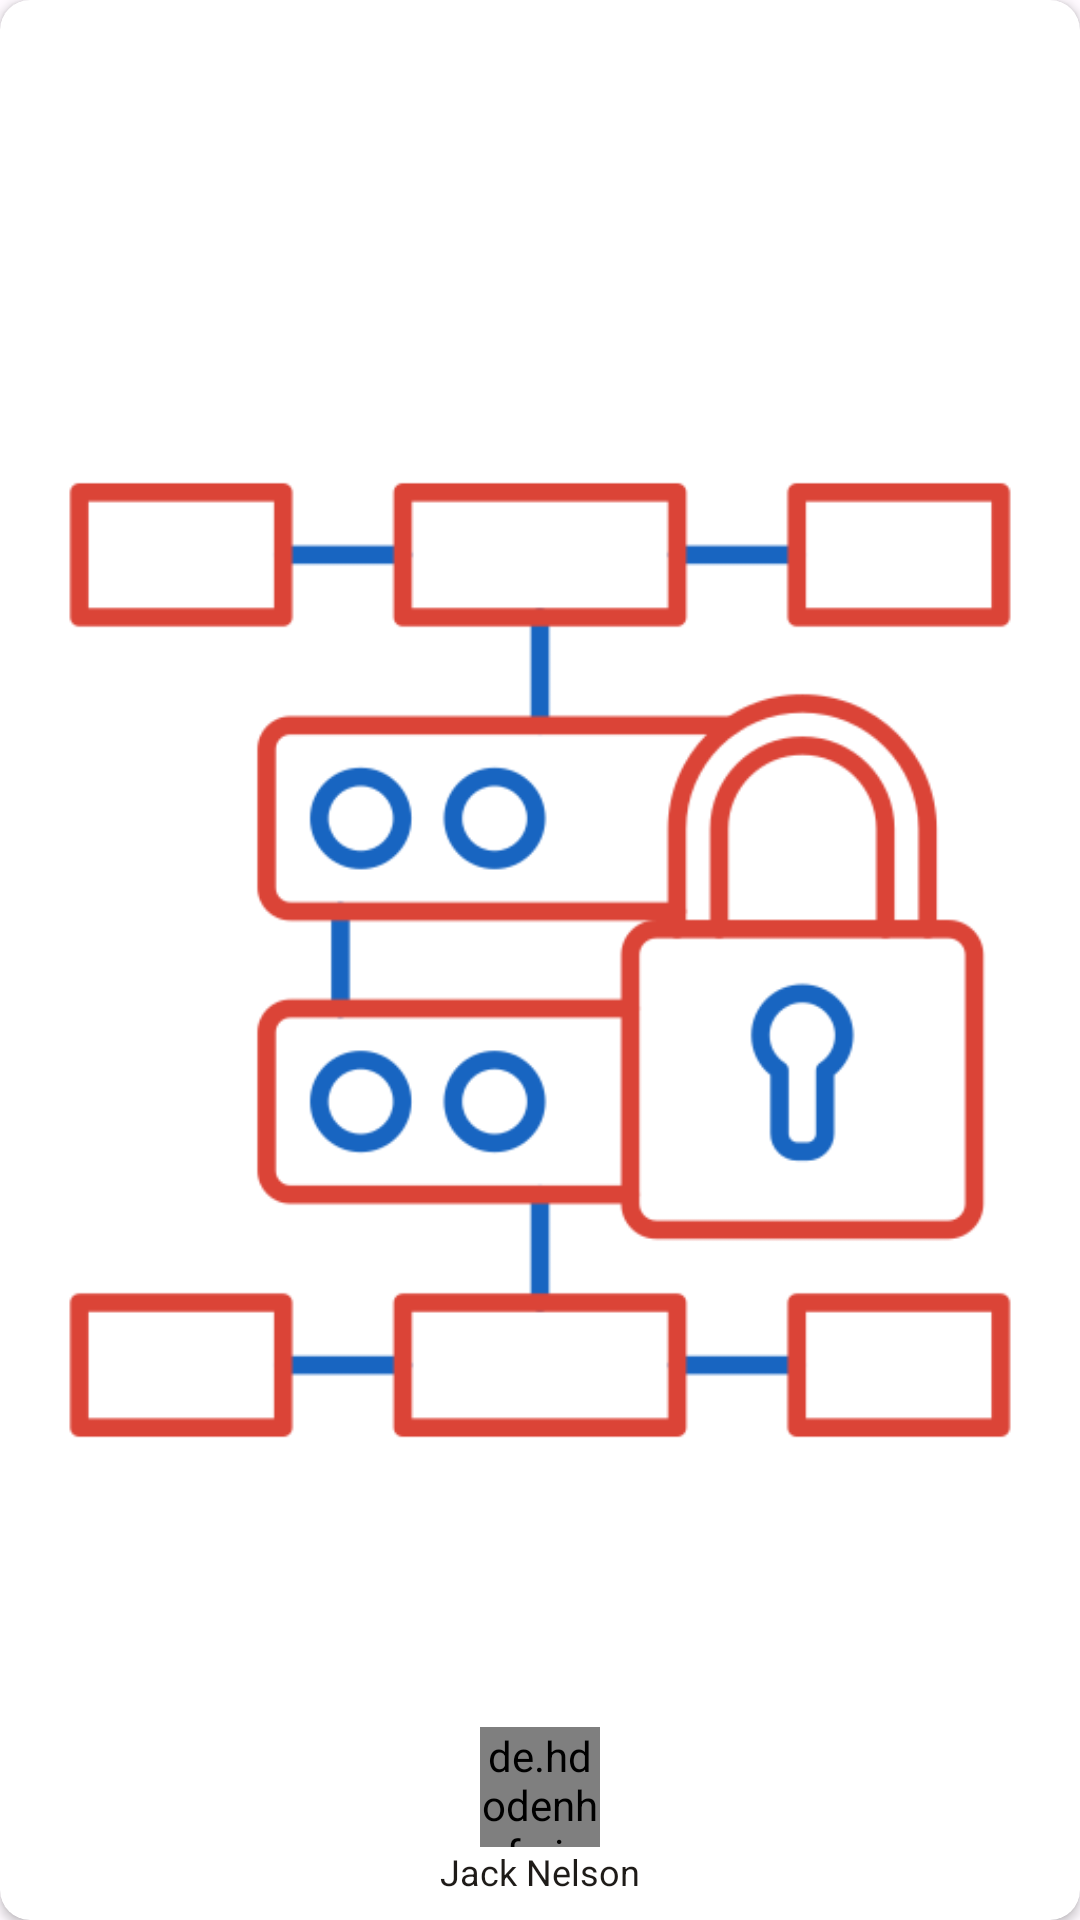

Reconstruct the res/layout file that produces this screen, plus the resources it refers to.
<!-- AndroidManifest.xml: application theme Theme.Zyntra -->
<!-- res/layout/user_story.xml -->
<?xml version="1.0" encoding="utf-8"?>
<androidx.cardview.widget.CardView xmlns:android="http://schemas.android.com/apk/res/android"
    android:layout_width="85dp"
    xmlns:app="http://schemas.android.com/apk/res-auto"
    app:cardCornerRadius="10dp"
    android:layout_margin="10dp"
    android:elevation="8dp"
    android:layout_height="125dp">
    <androidx.constraintlayout.widget.ConstraintLayout
        android:layout_width="match_parent"
        android:layout_height="match_parent"
        >

        <ImageView
            scaleType="centerCrop"
            android:id="@+id/imgUserStory"
            android:layout_width="match_parent"
            android:layout_height="match_parent"
            android:src="@drawable/icon_otp_verify"

            app:layout_constraintBottom_toBottomOf="parent"
            app:layout_constraintEnd_toEndOf="parent"
            app:layout_constraintStart_toStartOf="parent"
            app:layout_constraintTop_toTopOf="parent" />
        <VideoView
            android:visibility="gone"
            android:id="@+id/videoUserStory"
            android:layout_width="match_parent"
            android:layout_height="match_parent"
            app:layout_constraintBottom_toBottomOf="parent"
            app:layout_constraintEnd_toEndOf="parent"
            app:layout_constraintStart_toStartOf="parent"
            app:layout_constraintTop_toTopOf="parent" />

        <de.hdodenhof.circleimageview.CircleImageView
            android:layout_width="40dp"
            android:layout_height="40dp"
            android:src="@drawable/icon_profile"
            app:civ_border_color="@color/colorPrimary"
            app:civ_border_width="1dp"
            app:layout_constraintBottom_toTopOf="@+id/textView9"
            app:layout_constraintEnd_toEndOf="parent"
            app:layout_constraintStart_toStartOf="parent" />

        <TextView
            android:id="@+id/textView9"
            android:layout_width="match_parent"
            android:layout_height="wrap_content"
            android:layout_marginHorizontal="3dp"
            android:layout_marginVertical="8dp"
            android:ellipsize="end"
            android:maxLines="1"
            android:text="Jack Nelson"
            android:textAlignment="center"
            android:textColor="@color/textPrimary"
            android:textSize="12sp"
            app:layout_constraintBottom_toBottomOf="parent"
            app:layout_constraintEnd_toEndOf="parent"
            app:layout_constraintStart_toStartOf="parent" />
    </androidx.constraintlayout.widget.ConstraintLayout>

</androidx.cardview.widget.CardView>
<!-- resources referenced by this layout -->
<resources>
  <color name="colorPrimary">@color/honolulu_blue</color>
  <color name="textPrimary">@color/eerie_black</color>
  <!-- drawable icon_otp_verify: png bitmap (drawable, 20857 bytes) -->
  <style name="Theme.Zyntra" parent="Theme.Material3.DayNight.NoActionBar">
          
          <item name="colorPrimary">@color/honolulu_blue</item>
          <item name="colorOnPrimary">@color/ghost_white</item>
          <item name="colorPrimaryContainer">@color/royal_blue</item>
  
          
          <item name="colorSecondary">@color/cerise</item>
          <item name="colorOnSecondary">@color/ghost_white</item>
  
          
          <item name="android:colorBackground">@color/backgroundLight</item>
          <item name="colorSurface">@color/ghost_white</item>
          <item name="colorOnSurface">@color/eerie_black</item>
  
          
          <item name="android:textColor">@color/textPrimary</item>
  
          
          <item name="android:windowBackground">@color/backgroundLight</item>
      </style>
  <color name="honolulu_blue">#007cbe</color>
  <color name="eerie_black">#1e1b18</color>
  <color name="ghost_white">#fffaff</color>
  <color name="royal_blue">#0a2463</color>
  <color name="cerise">#d8315b</color>
  <color name="backgroundLight">@color/ghost_white</color>
</resources>
